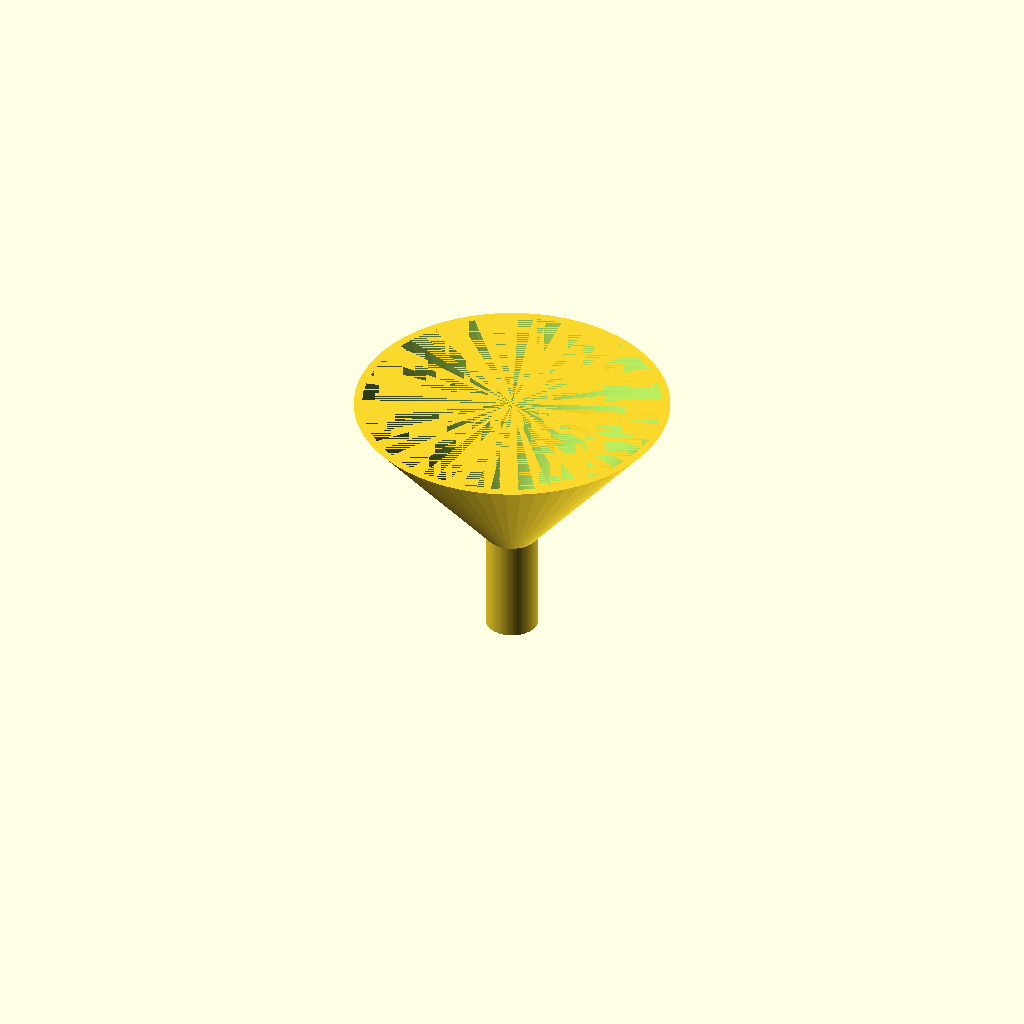
Cell 1: rendered with the file's own defaults.
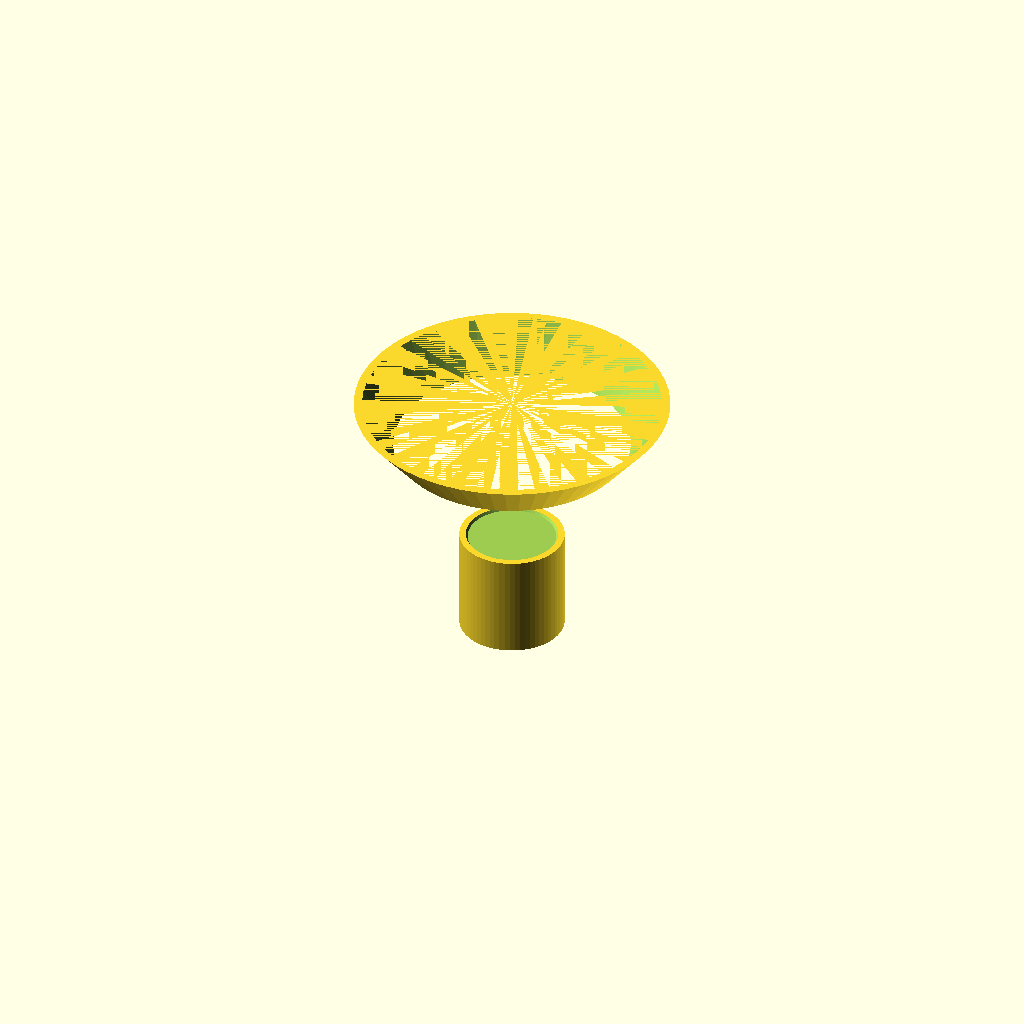
Cell 2: the same model with spout_od = 20.
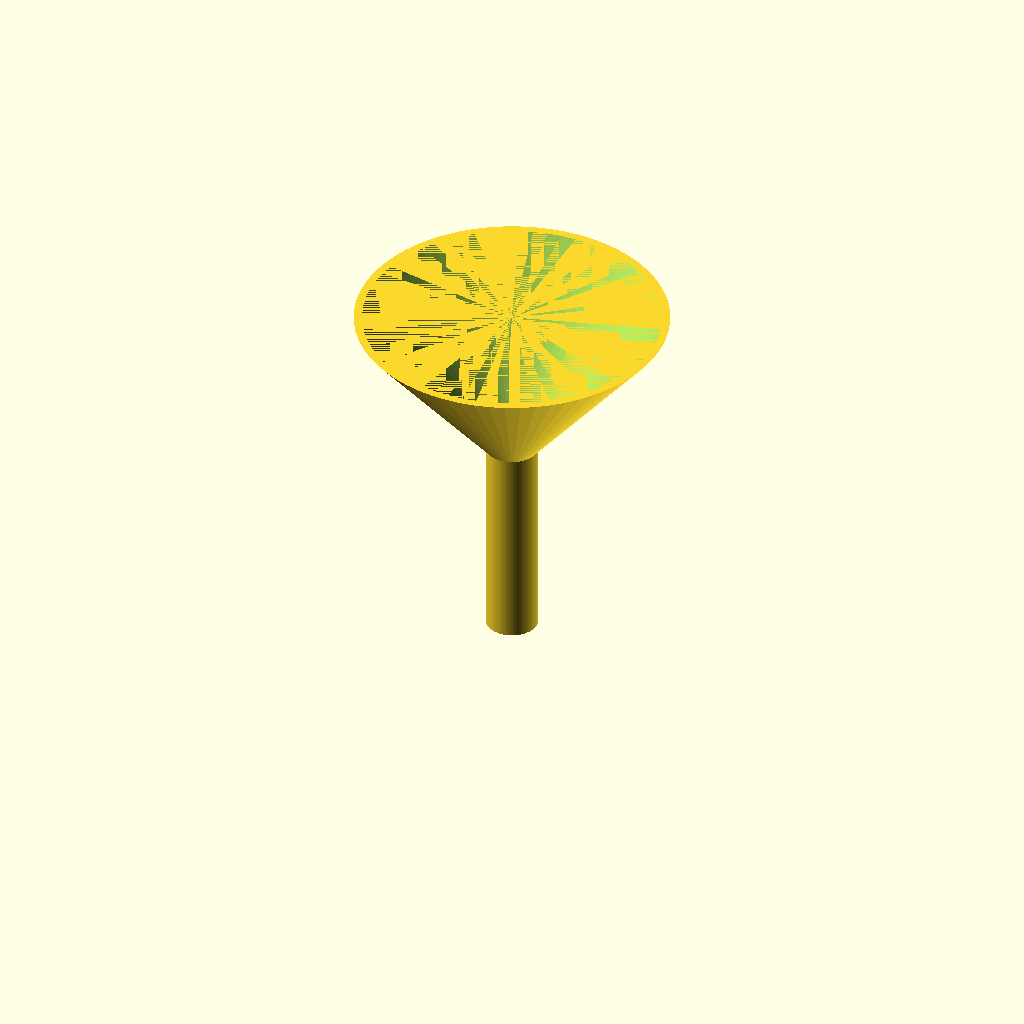
Cell 3: the same model with spout_length = 40.
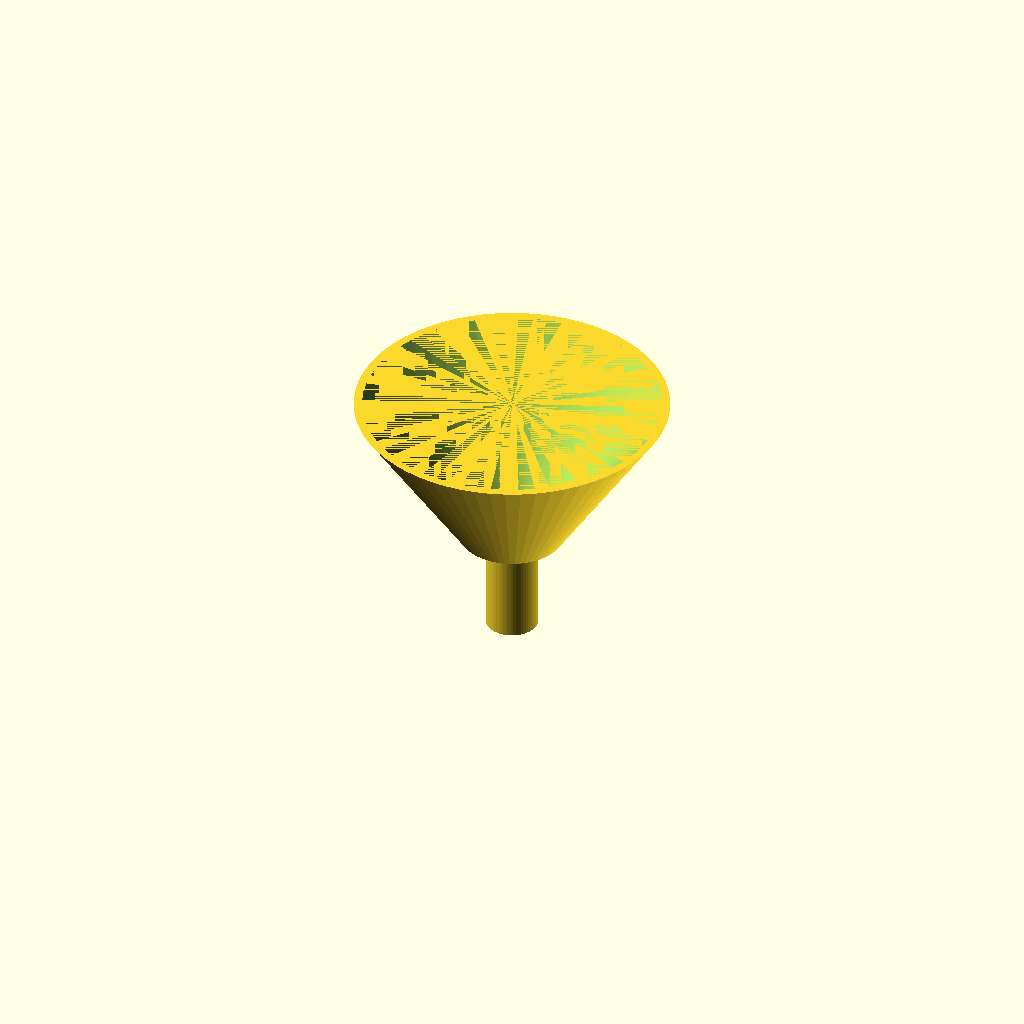
Cell 4: cone_top_od = 20 (everything else at default).
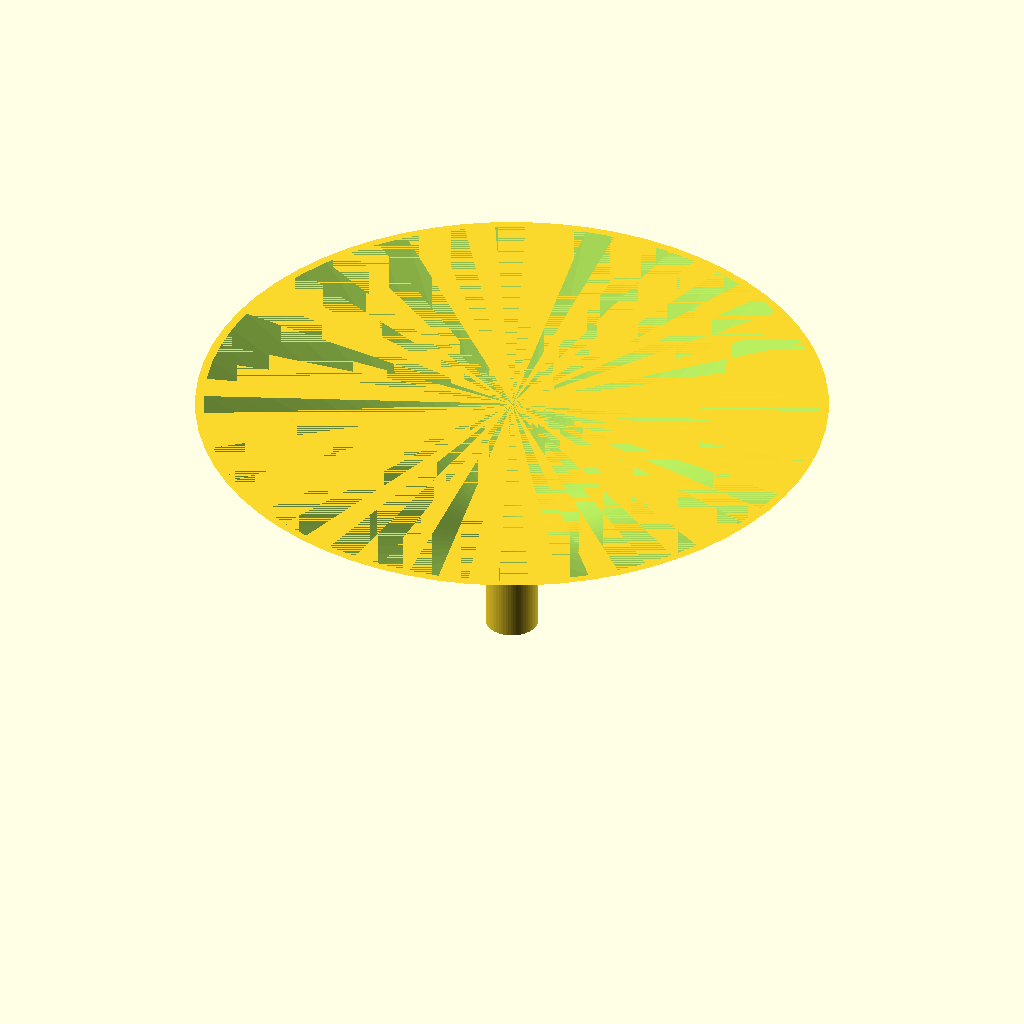
Cell 5: cone_rim_od = 120 (everything else at default).
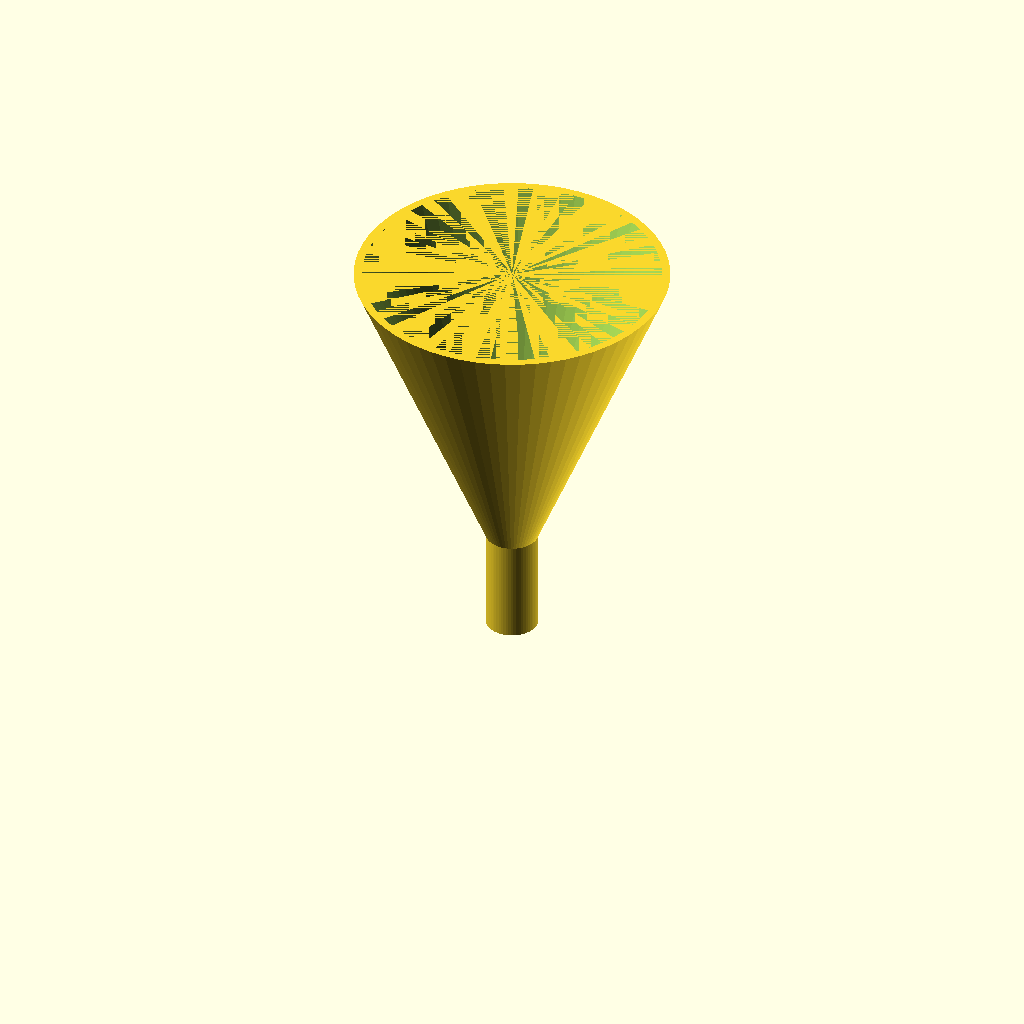
Cell 6: cone_height = 60 (everything else at default).
One fixed orthographic camera (rotation 55°, 0°, 25°; colour scheme Cornfield) for every cell.
OpenSCAD source file bench/results/gpu-v9s1-g3/code/scadcoder-v9s1/lab_funnel_60mm_s5_a1.scad:
// Lab funnel - printed upright, open at top and bottom
// Units: mm

$fn = 64;

// --- Dimensions ---
spout_od      = 10;    // spout outer diameter (z = 0 to 20)
spout_length  = 20;    // spout length
cone_top_od   = 10;    // cone outer diameter at spout junction (z = 20)
cone_rim_od   = 60;    // cone rim outer diameter (z = 50)
cone_height   = 30;    // cone height (z = 20 to 50)
wall          = 1.6;   // wall thickness everywhere

// --- Derived ---
spout_id = spout_od - 2 * wall;   // bore of spout
eps      = 0.5;                  // cutter overshoot

// --- Model ---
difference() {
    union() {
        // Spout (tube)
        cylinder(d = spout_od, h = spout_length);
        // Cone
        translate([0, 0, spout_length])
            cylinder(d1 = cone_top_od, d2 = cone_rim_od, h = cone_height);
    }
    // Through-bore: spout bore up to cone, then cone wall thins to rim (open top)
    translate([0, 0, spout_length - eps])
        cylinder(d1 = spout_id, d2 = cone_rim_od - 2 * wall, h = cone_height + eps);
}
Parameter table extracted from the source (name, type, default, range or options):
spout_od: number, default 10
spout_length: number, default 20
cone_top_od: number, default 10
cone_rim_od: number, default 60
cone_height: number, default 30
wall: number, default 1.6
eps: number, default 0.5
